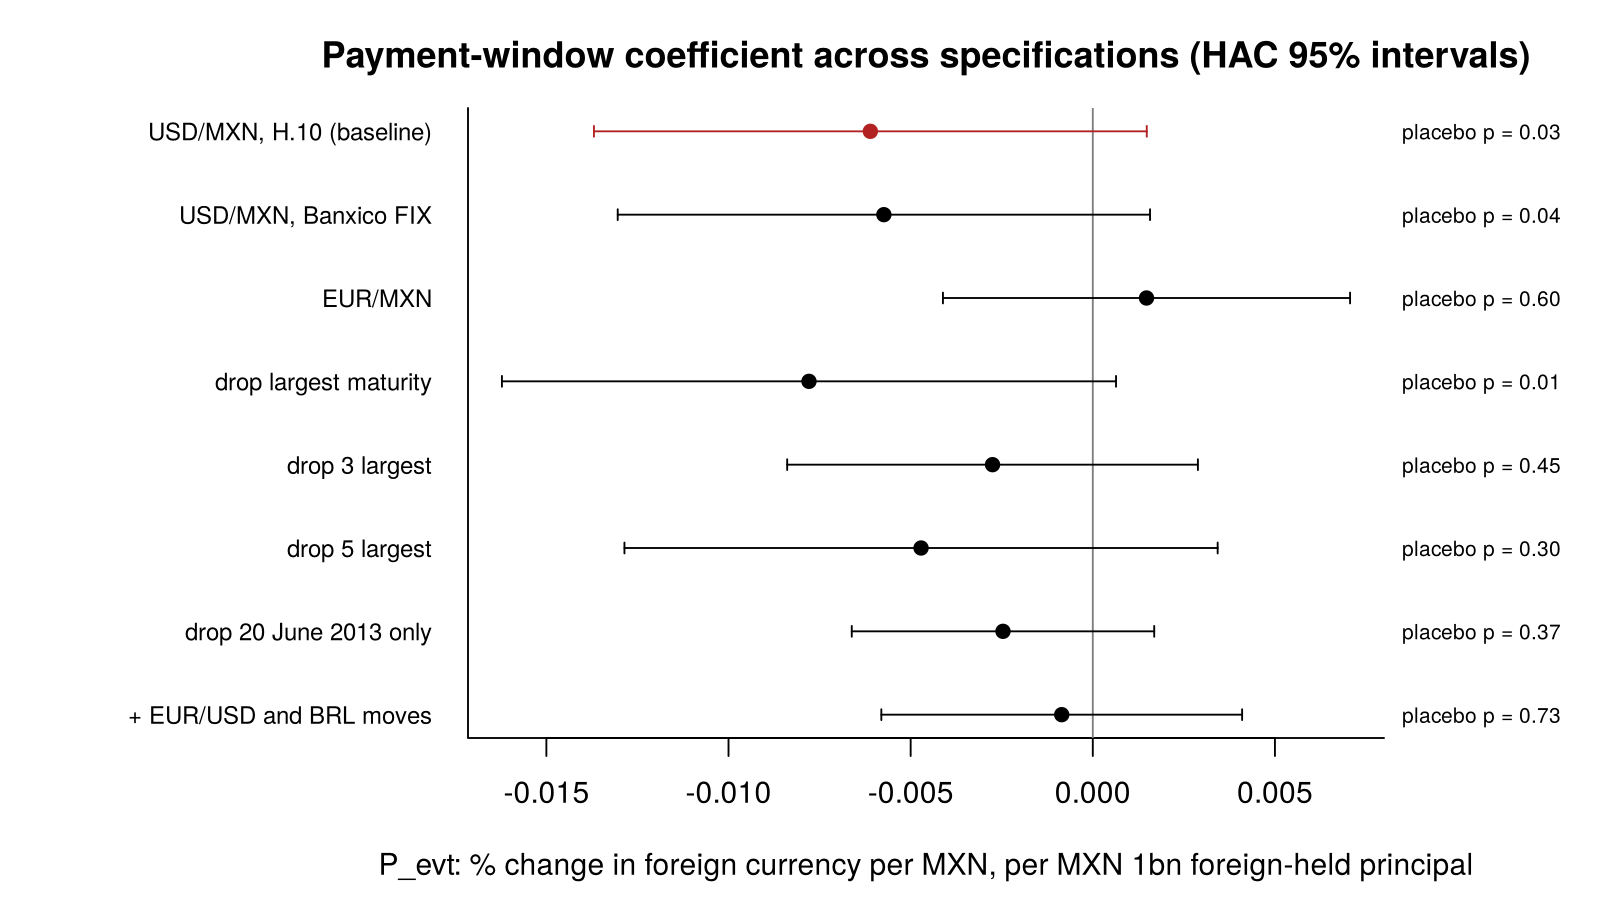

Data behind this chart, as committed beside it:
spec, P_evt, hac_se, hac_p, ci_lo, ci_hi, placebo_p, n_events, n_windows
USD/MXN, H.10 (baseline), -0.006106, 0.003871, 0.1148, -0.01369, 0.001482, 0.033, 26, 3991
USD/MXN, Banxico FIX, -0.005735, 0.003728, 0.124, -0.01304, 0.001571, 0.04, 26, 4014
EUR/MXN, 0.001474, 0.002851, 0.6051, -0.004114, 0.007062, 0.602, 26, 3991
drop largest maturity, -0.007791, 0.0043, 0.07011, -0.01622, 6.377131872097822e-4, 0.012, 25, 3980
drop 3 largest, -0.002752, 0.002876, 0.3386, -0.00839, 0.002885, 0.45, 23, 3958
drop 5 largest, -0.004715, 0.004154, 0.2565, -0.01286, 0.003428, 0.304, 21, 3936
drop 20 June 2013 only, -0.002466, 0.002118, 0.2445, -0.006617, 0.001686, 0.374, 25, 3980
+ EUR/USD and BRL moves, -8.529627052158652e-4, 0.002527, 0.7357, -0.005805, 0.004099, 0.732, 26, 3991
